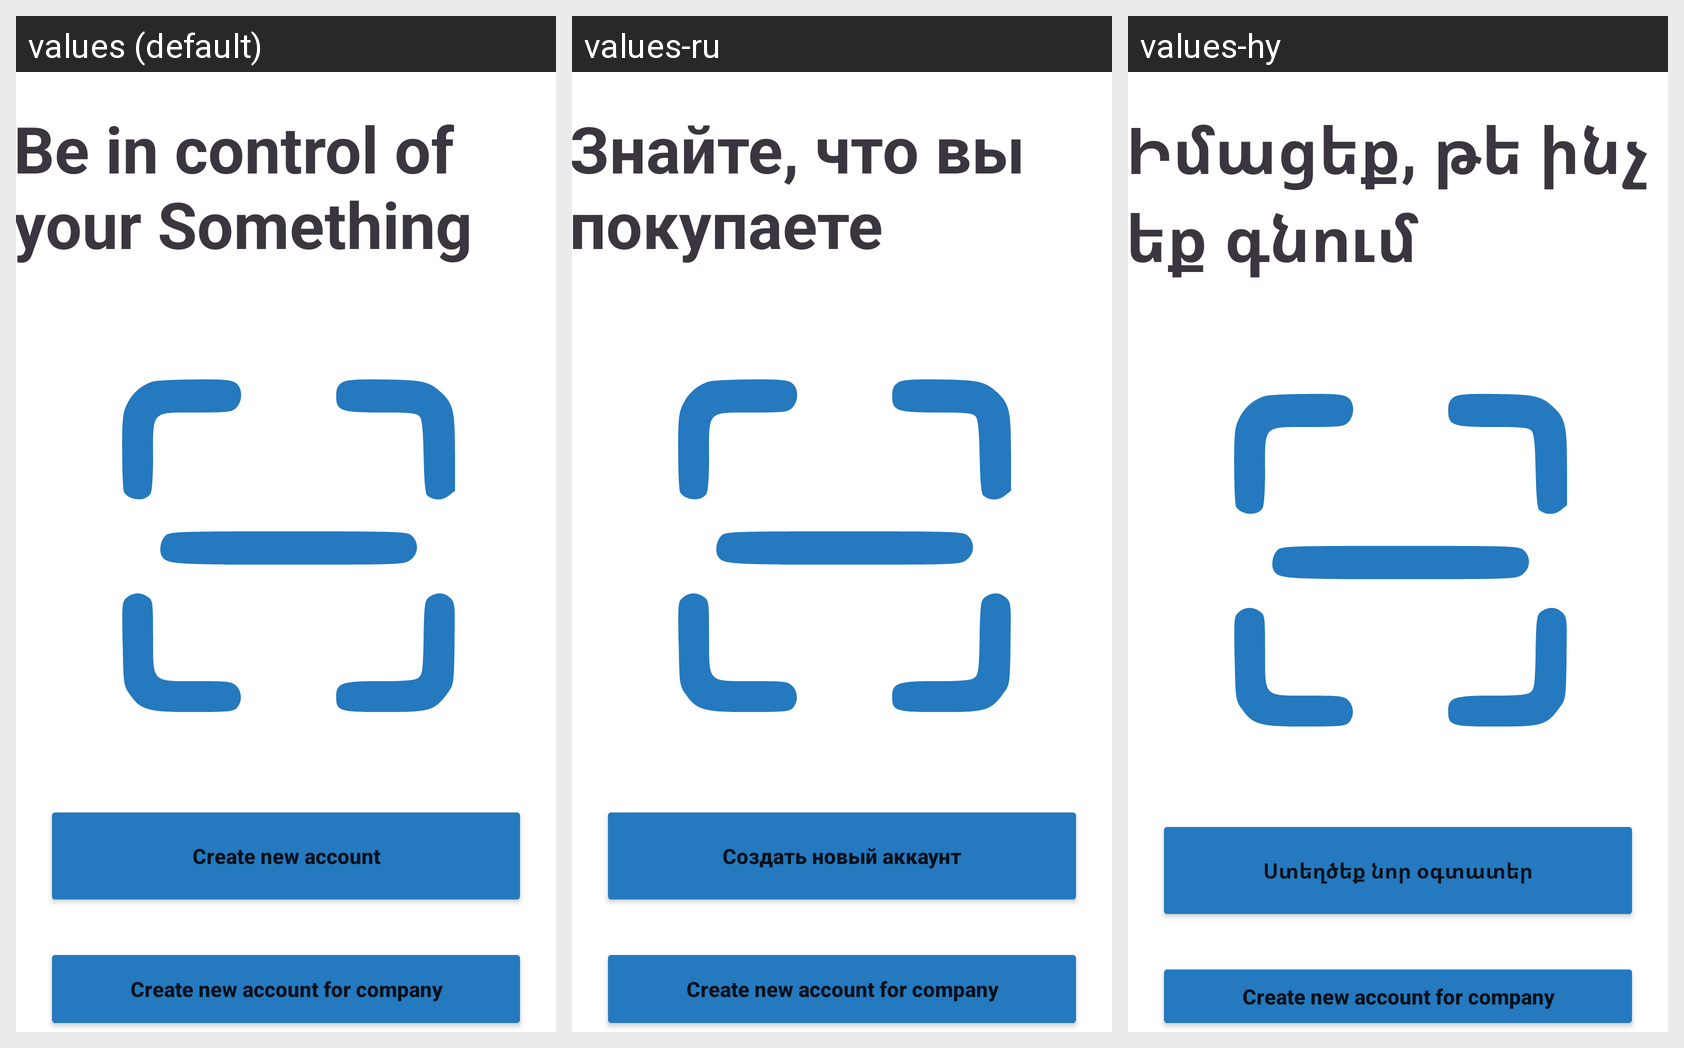

Locale-by-locale string values for the Android screen shown in this grid:
Android screen res/layout/activity_login_or_register.xml rendered under 3 locales, left to right: values (default), values-ru, values-hy. Device: Nexus 5 (rendered at 1080×1920; each locale shown at half size, 540×960, under a caption strip naming it); theme Theme.QR_scanner.
Strings drawn on this screen, with the default value and each locale's value (text and hints the layout hard-codes, and strings that could not be matched under every locale, appear in the picture but are not listed):

be_in_control_of_your_something
  values: Be in control of your Something
  values-ru: Знайте, что вы покупаете
  values-hy: Իմացեք, թե ինչ եք գնում

create_new_account
  values: Create new account
  values-ru: Создать новый аккаунт
  values-hy: Ստեղծեք նոր օգտատեր
